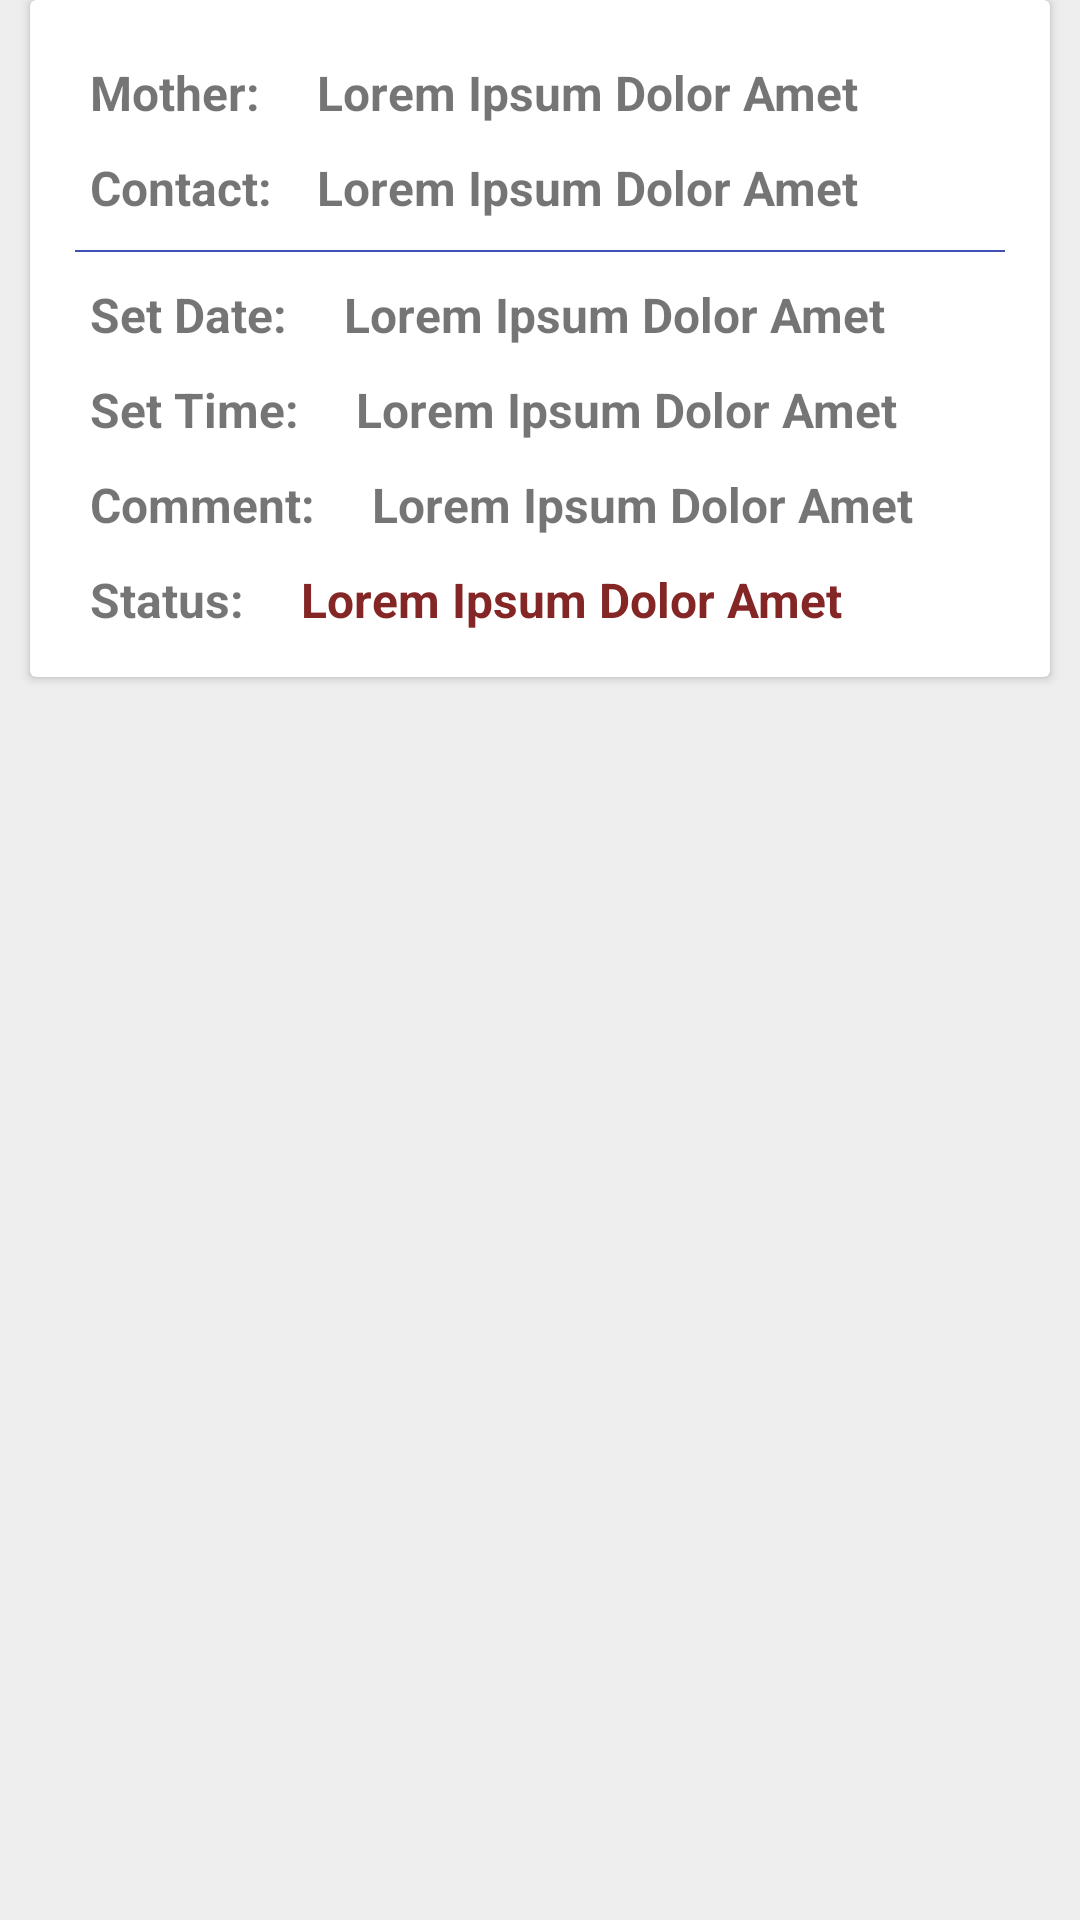

Reconstruct the res/layout file that produces this screen, plus the resources it refers to.
<!-- AndroidManifest.xml: application theme Theme.AntenatalCareApp -->
<!-- res/layout/appointment_list.xml -->
<?xml version="1.0" encoding="utf-8"?>
<LinearLayout xmlns:android="http://schemas.android.com/apk/res/android"
    android:layout_width="match_parent"
    android:layout_height="wrap_content"
    android:fitsSystemWindows="true"
    android:background="#EEEEEE">

    <androidx.cardview.widget.CardView
        android:id="@+id/items"
        android:layout_width="match_parent"
        android:layout_height="wrap_content"
        android:padding="4dp"
        android:layout_marginLeft="10dp"
        android:layout_marginRight="10dp"
        android:layout_marginBottom="5dp">


        <RelativeLayout
            android:id="@+id/itemSelected"
            android:layout_width="match_parent"
            android:layout_height="wrap_content"
            android:background="@drawable/card"
            android:elevation="8dp"
            android:padding="5dp">


            <TextView
                android:id="@+id/n_holder"
                android:layout_width="wrap_content"
                android:layout_height="wrap_content"
                android:layout_marginLeft="15dp"
                android:layout_marginTop="15dp"
                android:layout_marginBottom="1dp"
                android:text="Mother: "
                android:textSize="16sp"
                android:textStyle="bold" />

            <TextView
                android:id="@+id/names"
                android:layout_width="wrap_content"
                android:layout_height="wrap_content"
                android:layout_marginLeft="15dp"
                android:layout_marginTop="15dp"
                android:layout_marginRight="15dp"
                android:layout_marginBottom="10dp"
                android:layout_toRightOf="@+id/n_holder"
                android:text="Lorem Ipsum Dolor Amet"
                android:textSize="16sp"
                android:textStyle="bold" />

            <TextView
                android:id="@+id/c_holder"
                android:layout_width="wrap_content"
                android:layout_height="wrap_content"
                android:layout_below="@+id/names"
                android:layout_marginLeft="15dp"
                android:layout_marginBottom="1dp"
                android:text="Contact: "
                android:textSize="16sp"
                android:textStyle="bold" />

            <TextView
                android:id="@+id/contact"
                android:layout_width="wrap_content"
                android:layout_height="wrap_content"
                android:layout_marginLeft="15dp"
                android:layout_below="@+id/names"
                android:layout_marginRight="15dp"
                android:layout_marginBottom="10dp"
                android:layout_toRightOf="@+id/n_holder"
                android:text="Lorem Ipsum Dolor Amet"
                android:textSize="16sp"
                android:textStyle="bold" />

            <View
                android:id="@+id/sep"
                android:layout_width="match_parent"
                android:layout_height="0.5dp"
                android:layout_below="@+id/contact"
                android:layout_marginLeft="10dp"
                android:layout_marginRight="10dp"
                android:layout_marginBottom="10dp"
                android:background="@color/colorPrimary" />

            <TextView
                android:id="@+id/d_holder"
                android:layout_width="wrap_content"
                android:layout_height="wrap_content"
                android:layout_below="@+id/sep"
                android:layout_marginStart="15dp"
                android:layout_marginBottom="1dp"
                android:text="Set Date: "
                android:textSize="16sp"
                android:textStyle="bold" />

            <TextView
                android:id="@+id/date"
                android:layout_width="wrap_content"
                android:layout_height="wrap_content"
                android:layout_below="@+id/sep"
                android:layout_toRightOf="@+id/d_holder"
                android:layout_marginStart="15dp"
                android:layout_marginBottom="10dp"
                android:text="Lorem Ipsum Dolor Amet"
                android:textSize="16sp"
                android:textStyle="bold" />

            <TextView
                android:id="@+id/t_holder"
                android:layout_width="wrap_content"
                android:layout_height="wrap_content"
                android:layout_below="@+id/date"
                android:layout_marginStart="15dp"
                android:layout_marginBottom="1dp"
                android:text="Set Time: "
                android:textSize="16sp"
                android:textStyle="bold" />

            <TextView
                android:id="@+id/time"
                android:layout_width="wrap_content"
                android:layout_height="wrap_content"
                android:layout_below="@+id/date"
                android:layout_toRightOf="@+id/t_holder"
                android:layout_marginStart="15dp"
                android:layout_marginBottom="10dp"
                android:text="Lorem Ipsum Dolor Amet"
                android:textSize="16sp"
                android:textStyle="bold" />

            <TextView
                android:id="@+id/com_holder"
                android:layout_width="wrap_content"
                android:layout_height="wrap_content"
                android:layout_below="@+id/time"
                android:layout_marginStart="15dp"
                android:layout_marginBottom="1dp"
                android:text="Comment: "
                android:textSize="16sp"
                android:textStyle="bold" />

            <TextView
                android:id="@+id/comment"
                android:layout_width="wrap_content"
                android:layout_height="wrap_content"
                android:layout_below="@+id/time"
                android:layout_toRightOf="@+id/com_holder"
                android:layout_marginStart="15dp"
                android:layout_marginBottom="10dp"
                android:text="Lorem Ipsum Dolor Amet"
                android:textSize="16sp"
                android:textStyle="bold" />

            <TextView
                android:id="@+id/s_holder"
                android:layout_width="wrap_content"
                android:layout_height="wrap_content"
                android:layout_below="@+id/comment"
                android:layout_marginStart="15dp"
                android:layout_marginBottom="1dp"
                android:text="Status: "
                android:textSize="16sp"
                android:textStyle="bold" />

            <TextView
                android:id="@+id/status"
                android:layout_width="wrap_content"
                android:layout_height="wrap_content"
                android:layout_below="@+id/comment"
                android:layout_marginStart="15dp"
                android:layout_marginBottom="10dp"
                android:layout_toRightOf="@+id/s_holder"
                android:text="Lorem Ipsum Dolor Amet"
                android:textSize="16sp"
                android:textColor="@color/red"
                android:textStyle="bold" />

        </RelativeLayout>

    </androidx.cardview.widget.CardView>
</LinearLayout>
<!-- resources referenced by this layout -->
<resources>
  <color name="colorPrimary">#3F51B5</color>
  <color name="red">#852626</color>
  <style name="Theme.AntenatalCareApp" parent="Theme.MaterialComponents.Light.NoActionBar">
          
          <item name="colorPrimary">@color/purple_500</item>
          <item name="colorPrimaryVariant">@color/colorPrimaryDark</item>
          <item name="colorOnPrimary">@color/white</item>
          
          <item name="colorSecondary">@color/teal_200</item>
          <item name="colorSecondaryVariant">@color/teal_700</item>
          <item name="colorOnSecondary">@color/black</item>
          
          <item name="android:statusBarColor" tools:targetApi="l">?attr/colorPrimaryVariant</item>
          
      </style>
  <color name="purple_500">#03A9F4</color>
  <color name="colorPrimaryDark">#3F51B5</color>
  <color name="white">#FFFFFF</color>
  <color name="teal_200">#FF03DAC5</color>
  <color name="teal_700">#FF018786</color>
  <color name="black">#FF000000</color>
</resources>
